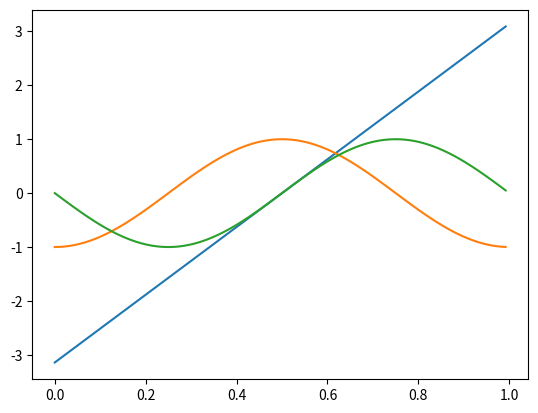

The script that saved this image:
import matplotlib.pyplot as plt
import numpy as np
import math

time:list = np.arange(0,1,0.008)   # start,stop,step

T = 1
angular_frequency = (2*np.pi)/T

omega = list()
x = list()
y = list()
z = list()

_a = [0.3, 0.6]
_b = [0.9, 1.7]
_o = [-np.pi, np.pi]

for t in time:
    x_t = np.cos(angular_frequency*(t - time[0]) - np.pi)
    y_t = np.sin(angular_frequency*(t - time[0]) - np.pi)
    o_t = np.arctan2(y_t, x_t)

    z_1 = _a[0]*math.exp(-(o_t - _o[0]**2)/2*_b[0]**2)
    z_2 = _a[1]*math.exp(-(o_t - _o[1]**2)/2*_b[1]**2)

    x.append(x_t)
    y.append(y_t)
    z.append(z_1 + z_2)
    omega.append(o_t)

#plt.plot(_t, z)
plt.plot(time, omega)
plt.plot(time, x)
plt.plot(time, y)
plt.show()